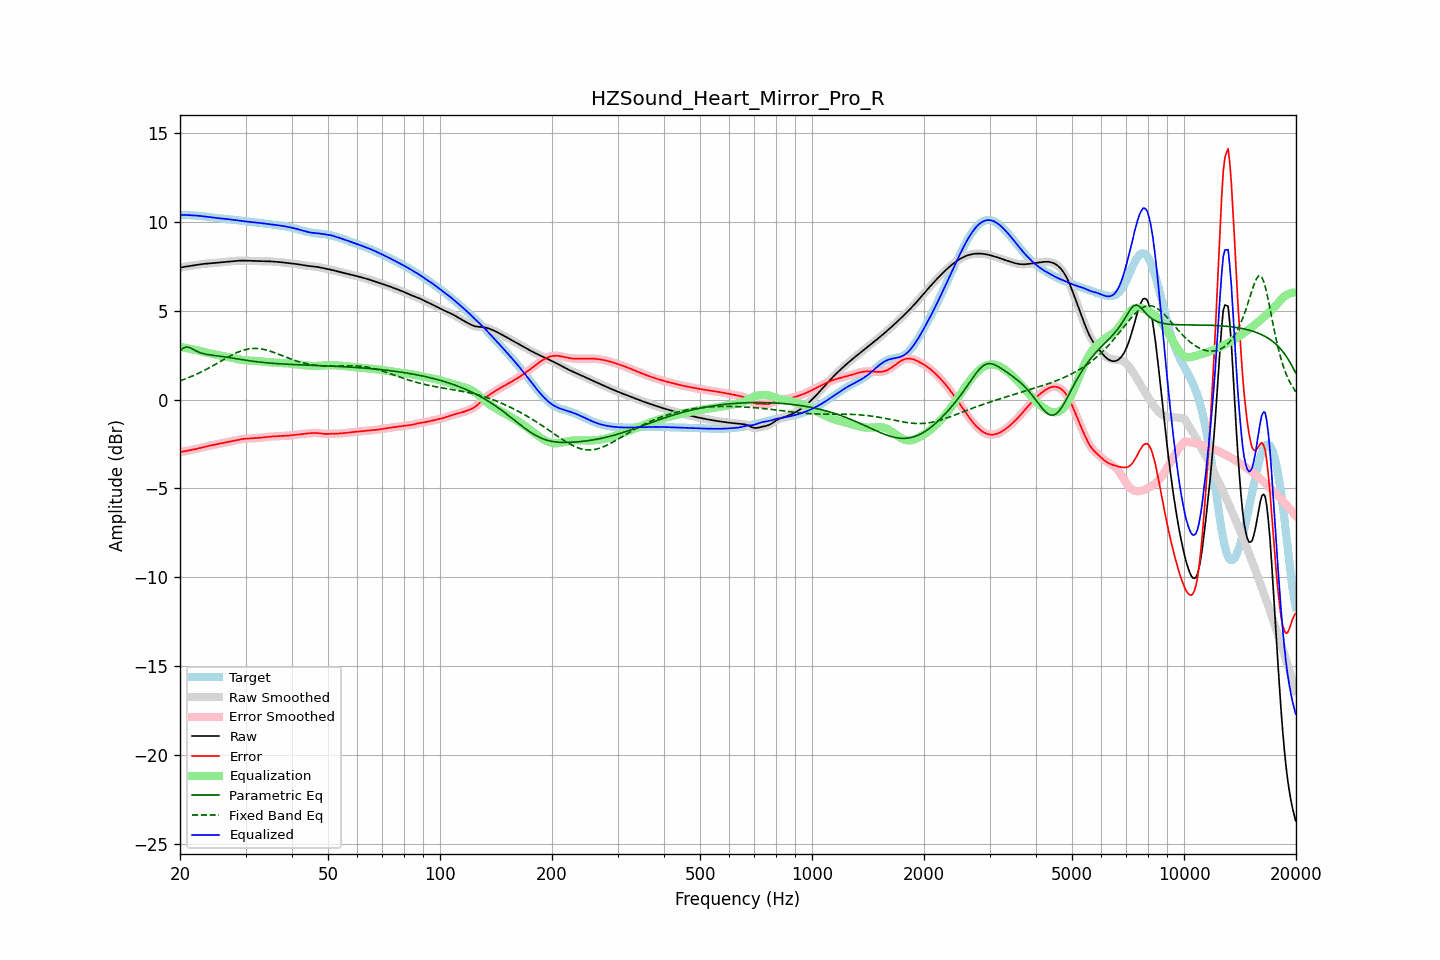

The file beside this chart, header and first rows:
frequency, raw, error, smoothed, error_smoothed, equalization, parametric_eq, fixed_band_eq, equalized_raw, equalized_smoothed, target
20.00, 7.42, -2.97, 7.42, -2.97, 2.96, 2.73, 1.06, 10.38, 10.38, 10.39
20.20, 7.44, -2.95, 7.44, -2.95, 2.95, 2.81, 1.09, 10.39, 10.39, 10.39
20.40, 7.46, -2.93, 7.46, -2.93, 2.93, 2.89, 1.12, 10.39, 10.39, 10.39
20.61, 7.48, -2.91, 7.48, -2.91, 2.91, 2.93, 1.15, 10.39, 10.39, 10.39
20.81, 7.49, -2.89, 7.49, -2.89, 2.90, 2.96, 1.19, 10.39, 10.39, 10.38
21.02, 7.51, -2.88, 7.51, -2.88, 2.88, 2.94, 1.22, 10.39, 10.38, 10.38
21.23, 7.52, -2.86, 7.52, -2.86, 2.86, 2.93, 1.26, 10.38, 10.38, 10.38
21.44, 7.53, -2.84, 7.53, -2.84, 2.84, 2.88, 1.30, 10.37, 10.37, 10.38
21.66, 7.55, -2.83, 7.55, -2.83, 2.82, 2.83, 1.33, 10.37, 10.37, 10.37
21.87, 7.56, -2.81, 7.56, -2.81, 2.80, 2.79, 1.37, 10.36, 10.36, 10.37
22.09, 7.57, -2.78, 7.57, -2.78, 2.78, 2.74, 1.41, 10.36, 10.36, 10.36
22.31, 7.59, -2.76, 7.59, -2.76, 2.76, 2.69, 1.46, 10.35, 10.35, 10.35
22.54, 7.60, -2.74, 7.60, -2.74, 2.74, 2.65, 1.50, 10.34, 10.34, 10.34
22.76, 7.62, -2.71, 7.62, -2.71, 2.72, 2.62, 1.54, 10.33, 10.33, 10.33
22.99, 7.63, -2.69, 7.63, -2.69, 2.69, 2.59, 1.59, 10.32, 10.32, 10.32
23.22, 7.64, -2.67, 7.64, -2.67, 2.67, 2.57, 1.64, 10.31, 10.31, 10.31
23.45, 7.65, -2.65, 7.65, -2.65, 2.65, 2.55, 1.68, 10.30, 10.30, 10.30
23.69, 7.66, -2.63, 7.66, -2.63, 2.63, 2.53, 1.73, 10.28, 10.28, 10.28
23.92, 7.66, -2.61, 7.66, -2.61, 2.61, 2.52, 1.78, 10.27, 10.27, 10.27
24.16, 7.67, -2.59, 7.67, -2.59, 2.59, 2.51, 1.83, 10.26, 10.26, 10.26
24.40, 7.68, -2.57, 7.68, -2.57, 2.57, 2.49, 1.88, 10.25, 10.25, 10.25
24.65, 7.68, -2.55, 7.68, -2.55, 2.55, 2.48, 1.93, 10.23, 10.24, 10.24
24.89, 7.69, -2.53, 7.69, -2.53, 2.53, 2.47, 1.98, 10.23, 10.23, 10.23
25.14, 7.70, -2.51, 7.70, -2.51, 2.51, 2.46, 2.03, 10.22, 10.22, 10.22
25.39, 7.71, -2.50, 7.71, -2.50, 2.50, 2.45, 2.09, 10.21, 10.21, 10.21
25.65, 7.72, -2.48, 7.72, -2.48, 2.48, 2.44, 2.14, 10.20, 10.20, 10.20
25.91, 7.73, -2.46, 7.73, -2.46, 2.46, 2.43, 2.19, 10.19, 10.19, 10.19
26.16, 7.74, -2.44, 7.74, -2.44, 2.44, 2.41, 2.24, 10.18, 10.18, 10.18
26.43, 7.75, -2.42, 7.75, -2.42, 2.42, 2.40, 2.30, 10.17, 10.17, 10.17
26.69, 7.76, -2.41, 7.76, -2.41, 2.41, 2.39, 2.35, 10.16, 10.16, 10.17
26.96, 7.77, -2.39, 7.77, -2.39, 2.39, 2.37, 2.40, 10.15, 10.15, 10.16
27.23, 7.78, -2.37, 7.78, -2.37, 2.37, 2.36, 2.45, 10.14, 10.14, 10.15
27.50, 7.78, -2.35, 7.78, -2.35, 2.35, 2.34, 2.49, 10.13, 10.13, 10.13
27.77, 7.79, -2.33, 7.79, -2.33, 2.33, 2.33, 2.54, 10.12, 10.12, 10.12
28.05, 7.80, -2.31, 7.80, -2.31, 2.31, 2.31, 2.58, 10.11, 10.11, 10.11
28.33, 7.81, -2.29, 7.81, -2.29, 2.29, 2.30, 2.63, 10.10, 10.10, 10.10
28.62, 7.82, -2.27, 7.82, -2.27, 2.27, 2.28, 2.67, 10.09, 10.09, 10.08
28.90, 7.82, -2.25, 7.82, -2.25, 2.25, 2.27, 2.70, 10.07, 10.07, 10.07
29.19, 7.82, -2.24, 7.82, -2.24, 2.24, 2.25, 2.74, 10.06, 10.06, 10.06
29.48, 7.82, -2.22, 7.82, -2.22, 2.23, 2.24, 2.77, 10.05, 10.05, 10.05
29.78, 7.82, -2.21, 7.82, -2.21, 2.22, 2.22, 2.79, 10.04, 10.04, 10.03
30.08, 7.82, -2.21, 7.82, -2.21, 2.21, 2.21, 2.82, 10.02, 10.02, 10.02
30.38, 7.81, -2.20, 7.81, -2.20, 2.20, 2.20, 2.84, 10.01, 10.01, 10.01
30.68, 7.81, -2.20, 7.81, -2.20, 2.19, 2.18, 2.85, 10.00, 10.00, 10.00
30.99, 7.80, -2.19, 7.81, -2.19, 2.19, 2.17, 2.87, 9.99, 9.99, 10.00
31.30, 7.80, -2.18, 7.80, -2.18, 2.18, 2.16, 2.87, 9.99, 9.99, 9.99
31.61, 7.80, -2.18, 7.80, -2.18, 2.18, 2.15, 2.88, 9.98, 9.98, 9.98
31.93, 7.80, -2.17, 7.80, -2.17, 2.17, 2.13, 2.88, 9.97, 9.97, 9.97
32.24, 7.79, -2.17, 7.79, -2.17, 2.17, 2.12, 2.87, 9.96, 9.96, 9.96
32.57, 7.79, -2.16, 7.79, -2.16, 2.16, 2.11, 2.87, 9.95, 9.95, 9.95
32.89, 7.79, -2.15, 7.79, -2.15, 2.15, 2.10, 2.86, 9.94, 9.94, 9.94
33.22, 7.79, -2.14, 7.79, -2.14, 2.14, 2.09, 2.84, 9.93, 9.93, 9.93
33.55, 7.79, -2.13, 7.79, -2.13, 2.13, 2.08, 2.82, 9.92, 9.92, 9.92
33.89, 7.78, -2.12, 7.78, -2.12, 2.12, 2.07, 2.80, 9.91, 9.91, 9.91
34.23, 7.78, -2.11, 7.78, -2.11, 2.11, 2.07, 2.78, 9.89, 9.89, 9.89
34.57, 7.78, -2.10, 7.78, -2.10, 2.10, 2.06, 2.75, 9.88, 9.88, 9.88
34.92, 7.78, -2.09, 7.78, -2.09, 2.09, 2.05, 2.72, 9.87, 9.87, 9.87
35.27, 7.77, -2.08, 7.77, -2.08, 2.09, 2.04, 2.69, 9.86, 9.86, 9.86
35.62, 7.77, -2.08, 7.77, -2.08, 2.08, 2.04, 2.66, 9.85, 9.85, 9.85
35.97, 7.76, -2.07, 7.76, -2.07, 2.07, 2.03, 2.63, 9.83, 9.83, 9.83
... 635 more rows
